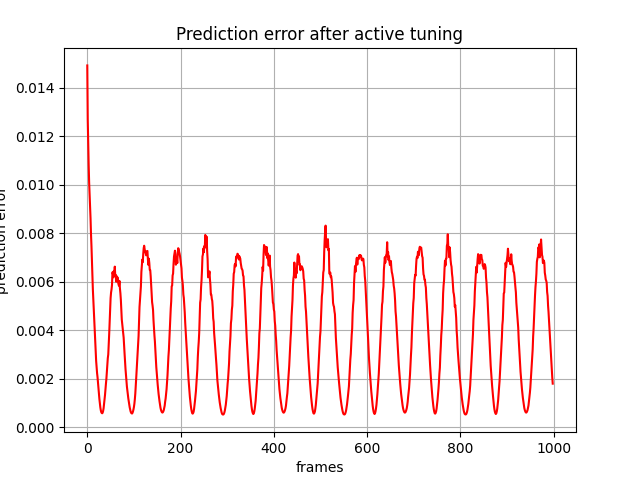

The data file committed next to this chart (first rows):
, 0
0, 0.01493
1, 0.01269
2, 0.01166
3, 0.01081
4, 0.01009
5, 0.009612
6, 0.00914
7, 0.00862
8, 0.007966
9, 0.00747
10, 0.00685
11, 0.006227
12, 0.005671
13, 0.005256
14, 0.004803
15, 0.004408
16, 0.003962
17, 0.003534
18, 0.003124
19, 0.002735
20, 0.002483
21, 0.002229
22, 0.00206
23, 0.001828
24, 0.001591
25, 0.001371
26, 0.001155
27, 0.0009745
28, 0.0008143
29, 0.0006957
30, 0.0006178
31, 0.0005834
32, 0.0005703
33, 0.000597
34, 0.0006675
35, 0.0007789
36, 0.0009559
37, 0.001121
38, 0.001321
39, 0.001571
40, 0.001784
41, 0.001997
42, 0.002264
43, 0.002499
44, 0.002847
45, 0.002995
46, 0.003412
47, 0.003849
48, 0.004371
49, 0.00478
50, 0.005321
51, 0.005554
52, 0.005683
53, 0.005864
54, 0.006389
55, 0.006322
56, 0.006182
57, 0.006446
58, 0.006341
59, 0.006623
... 939 more rows
